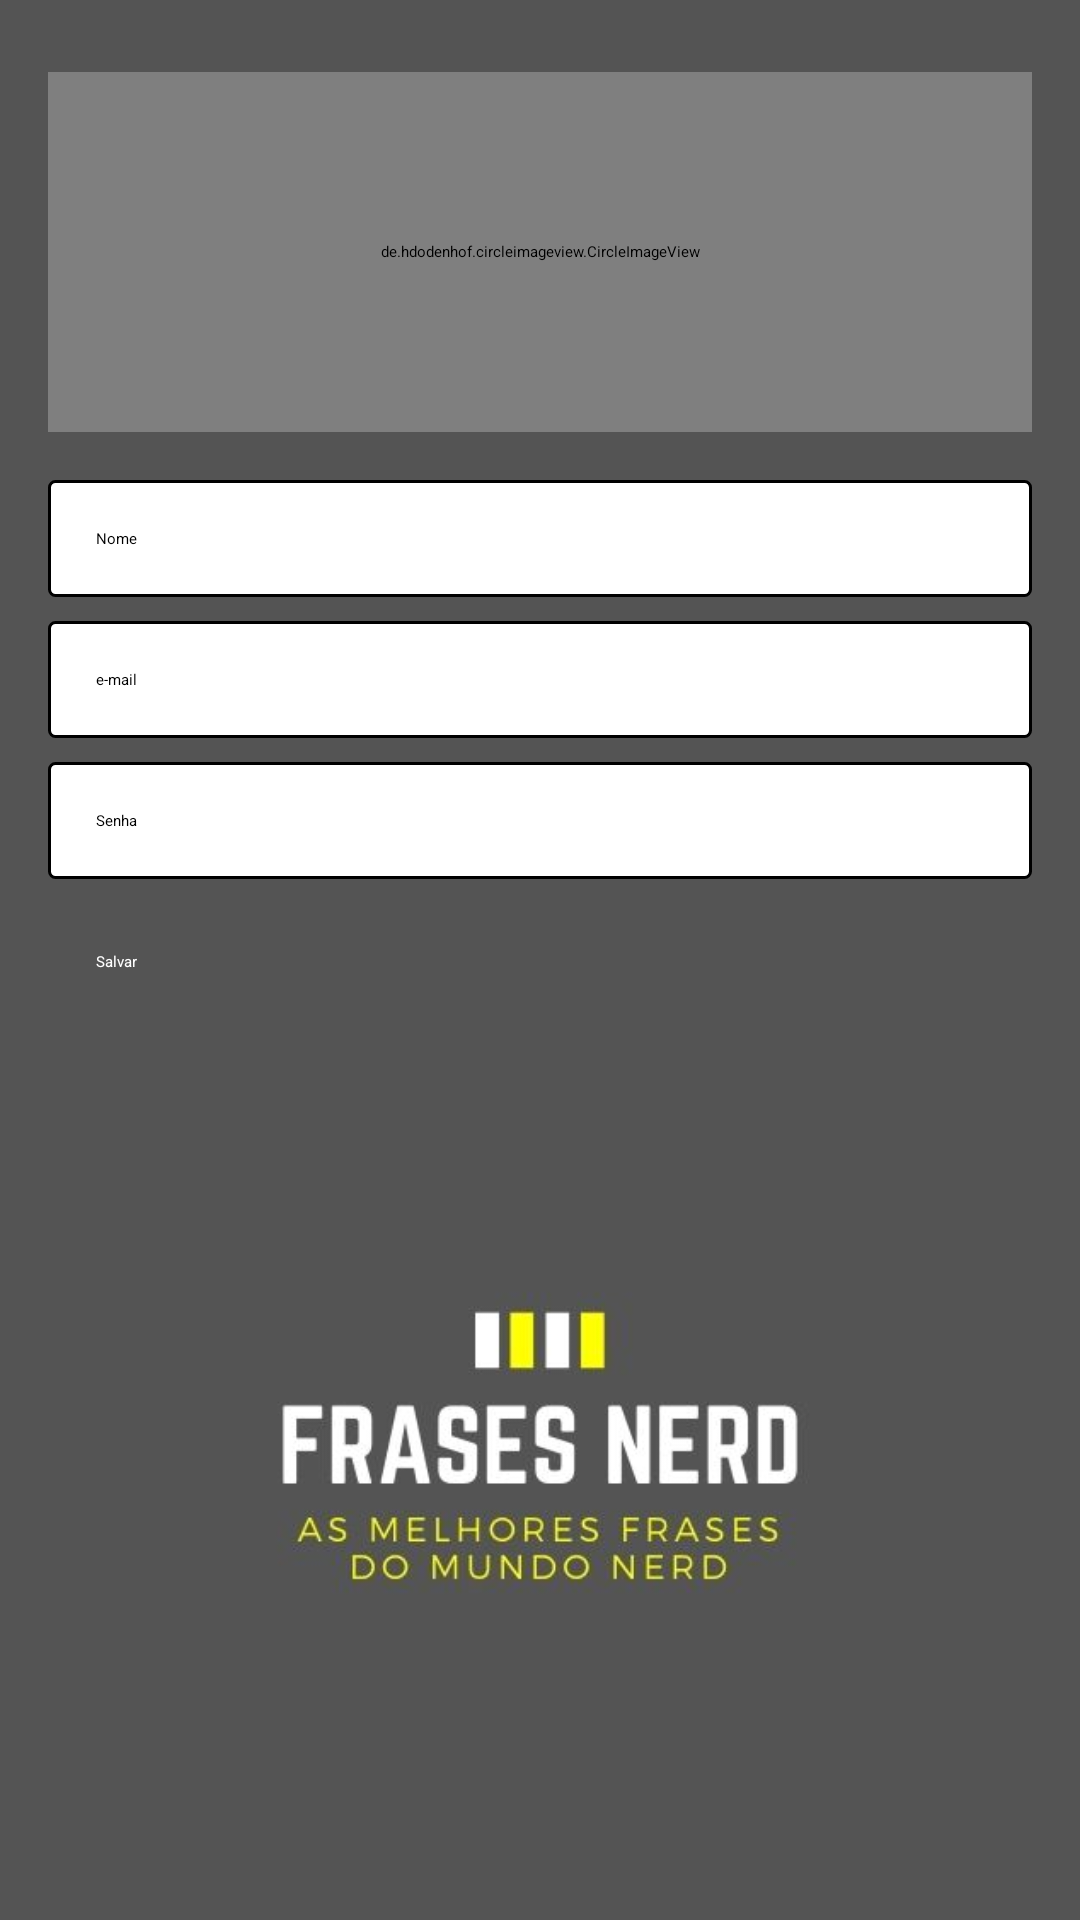

Android layout source for this screen:
<!-- AndroidManifest.xml: application theme Theme.FrasesNerd -->
<!-- res/layout/activity_registrar.xml -->
<?xml version="1.0" encoding="utf-8"?>
<LinearLayout xmlns:android="http://schemas.android.com/apk/res/android"
    xmlns:app="http://schemas.android.com/apk/res-auto"
    xmlns:tools="http://schemas.android.com/tools"
    android:layout_width="match_parent"
    android:layout_height="match_parent"
    android:orientation="vertical"
    android:background="@color/cinza"
    tools:context=".activity.RegistrarActivity">

    <LinearLayout
        android:layout_width="match_parent"
        android:layout_height="match_parent"
        android:padding="16dp"
        android:orientation="vertical">

        <de.hdodenhof.circleimageview.CircleImageView
            android:id="@+id/image_perfil"
            android:layout_width="match_parent"
            android:layout_height="120dp"
            android:layout_marginTop="8dp"
            app:civ_border_color="@color/preto"
            app:civ_border_width="2dp"
            android:layout_marginBottom="16dp"
            android:src="@drawable/perfil"/>

        <EditText
            android:id="@+id/editNome"
            android:layout_width="match_parent"
            android:layout_height="wrap_content"
            android:background="@drawable/btg_custom"
            android:hint="Nome"
            android:layout_marginBottom="8dp"
            android:inputType="text"
            android:padding="16dp"/>

        <EditText
            android:id="@+id/editEmail"
            android:layout_width="match_parent"
            android:layout_height="wrap_content"
            android:background="@drawable/btg_custom"
            android:hint="e-mail"
            android:layout_marginBottom="8dp"
            android:inputType="text"
            android:padding="16dp"/>

        <EditText
            android:id="@+id/editSenha"
            android:layout_width="match_parent"
            android:layout_height="wrap_content"
            android:background="@drawable/btg_custom"
            android:hint="Senha"
            android:layout_marginBottom="8dp"
            android:inputType="text"
            android:padding="16dp"/>

        <Button
            android:layout_width="match_parent"
            android:layout_height="wrap_content"
            android:id="@+id/btnSalvar"
            android:padding="16dp"
            android:onClick="validarDadosEmpresas"
            android:backgroundTint="@color/amarelo"
            android:textColor="@color/branco"
            android:text="Salvar"/>

        <ImageView
            android:layout_width="match_parent"
            android:layout_height="match_parent"
            android:src="@drawable/frases"/>

    </LinearLayout>

</LinearLayout>
<!-- resources referenced by this layout -->
<resources>
  <color name="amarelo">#fefe03</color>
  <color name="branco">#FFFFFFFF</color>
  <color name="cinza">#545454</color>
  <color name="preto">#FF000000</color>
  <!-- drawable btg_custom (drawable) -->
  <?xml version="1.0" encoding="utf-8"?>
  <shape xmlns:android="http://schemas.android.com/apk/res/android"
      android:shape="rectangle">
  
      <solid android:color="@color/branco" />
      <stroke
          android:width="1dp"
          android:color="@color/preto" />
      <corners android:radius="2dp" />
  
  </shape>
  <!-- drawable frases: jpg bitmap (drawable, 17913 bytes) -->
  <style name="Theme.FrasesNerd" parent="Theme.MaterialComponents.DayNight.NoActionBar">
          
          <item name="colorPrimary">@color/cinza</item>
          <item name="colorPrimaryVariant">@color/branco</item>
          <item name="colorOnPrimary">@color/amarelo</item>
          
          <item name="colorSecondary">@color/amarelo</item>
          <item name="colorSecondaryVariant">@color/branco</item>
          <item name="colorOnSecondary">@color/cinza</item>
          
          <item name="android:statusBarColor" tools:targetApi="l">?attr/colorPrimaryVariant</item>
          
      </style>
</resources>
